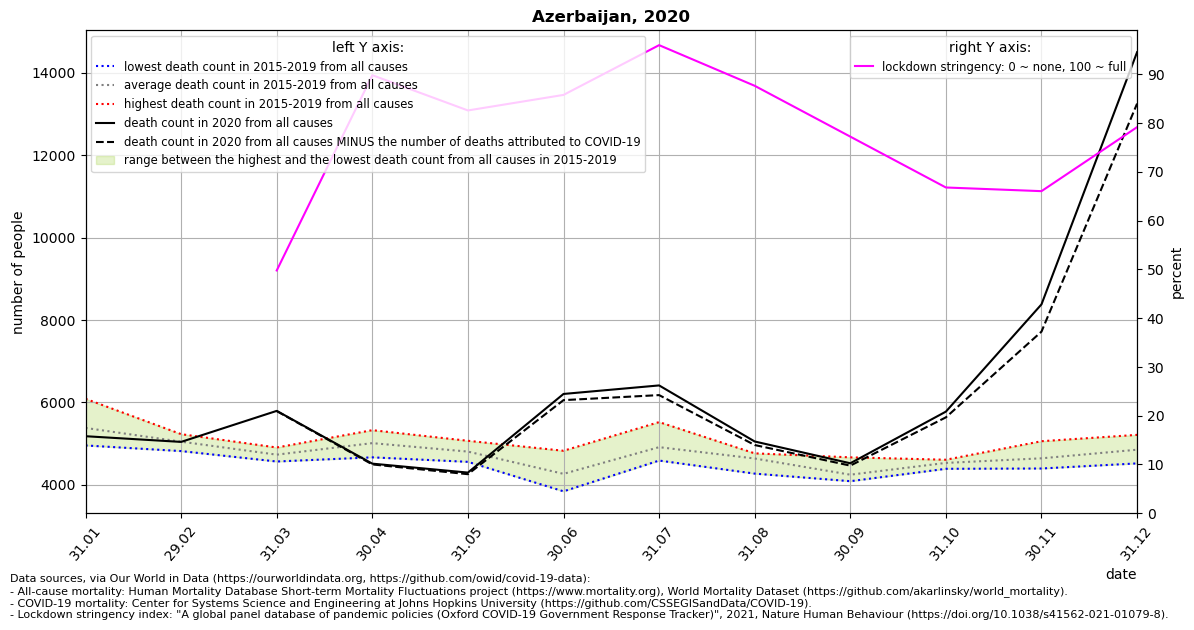

Source data for this figure (header and first rows):
location, date, time, time_unit, deaths_2010_all_ages, deaths_2011_all_ages, deaths_2012_all_ages, deaths_2013_all_ages, deaths_2014_all_ages, deaths_2015_all_ages, deaths_2016_all_ages, deaths_2017_all_ages, deaths_2018_all_ages, deaths_2019_all_ages, deaths_2020_all_ages, deaths_2021_all_ages, new_deaths, stringency_index, deaths_min, deaths_max, deaths_mean, deaths_noncovid
Azerbaijan, 2020-01-31, 1, monthly, , , , , , 5146, 4953, 6085, 5284, 5423, 5177, , , , 4953, 6085, 5378, 
Azerbaijan, 2020-02-29, 2, monthly, , , , , , 5227, 4978, 4985, 5216, 4816, 5039, , , , 4816, 5227, 5044, 
Azerbaijan, 2020-03-31, 3, monthly, , , , , , 4824, 4566, 4790, 4903, 4563, 5792, , 5.0, 49.76, 4563, 4903, 4729, 5787
Azerbaijan, 2020-04-30, 4, monthly, , , , , , 4664, 5229, 4824, 5003, 5324, 4511, , 19.0, 89.79, 4664, 5324, 5009, 4492
Azerbaijan, 2020-05-31, 5, monthly, , , , , , 5066, 4574, 4954, 4871, 4555, 4294, , 39.0, 82.56, 4555, 5066, 4804, 4255
Azerbaijan, 2020-06-30, 6, monthly, , , , , , 4824, 4135, 3839, 4015, 4505, 6203, , 150.0, 85.74, 3839, 4824, 4264, 6053
Azerbaijan, 2020-07-31, 7, monthly, , , , , , 4744, 4586, 4804, 5520, 4902, 6410, , 235.0, 95.94, 4586, 5520, 4911, 6175
Azerbaijan, 2020-08-31, 8, monthly, , , , , , 4744, 4761, 4723, 4684, 4269, 5049, , 86.0, 87.61, 4269, 4761, 4636, 4963
Azerbaijan, 2020-09-30, 9, monthly, , , , , , 4664, 4221, 4085, 4144, 4101, 4520, , 57.0, 77.19, 4085, 4664, 4243, 4463
Azerbaijan, 2020-10-31, 10, monthly, , , , , , 4583, 4524, 4606, 4546, 4386, 5774, , 139.0, 66.77, 4386, 4606, 4529, 5635
Azerbaijan, 2020-11-30, 11, monthly, , , , , , 4583, 5056, 4623, 4547, 4393, 8378, , 662.0, 66.02, 4393, 5056, 4640, 7716
Azerbaijan, 2020-12-31, 12, monthly, , , , , , 4664, 5065, 4791, 4517, 5210, 14500, , 1249, 79.14, 4517, 5210, 4849, 13251
